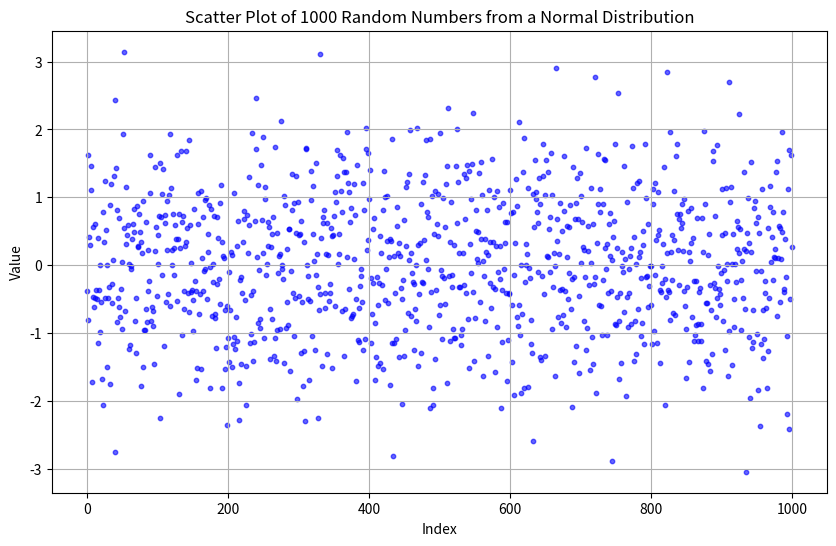

Reproduce this figure in Python.
import numpy as np
import matplotlib.pyplot as plt

#generate 1000 random numbers from a normal distribution
data = np.random.normal(loc=0, scale=1, size=1000)

#generate x values as indices
x = np.arange(len(data))

#plotting the scatter graph
plt.figure(figsize=(10, 6))
plt.scatter(x, data, alpha=0.6, color='blue', s=10)
plt.title('Scatter Plot of 1000 Random Numbers from a Normal Distribution')
plt.xlabel('Index')
plt.ylabel('Value')
plt.grid(True)
plt.show()
